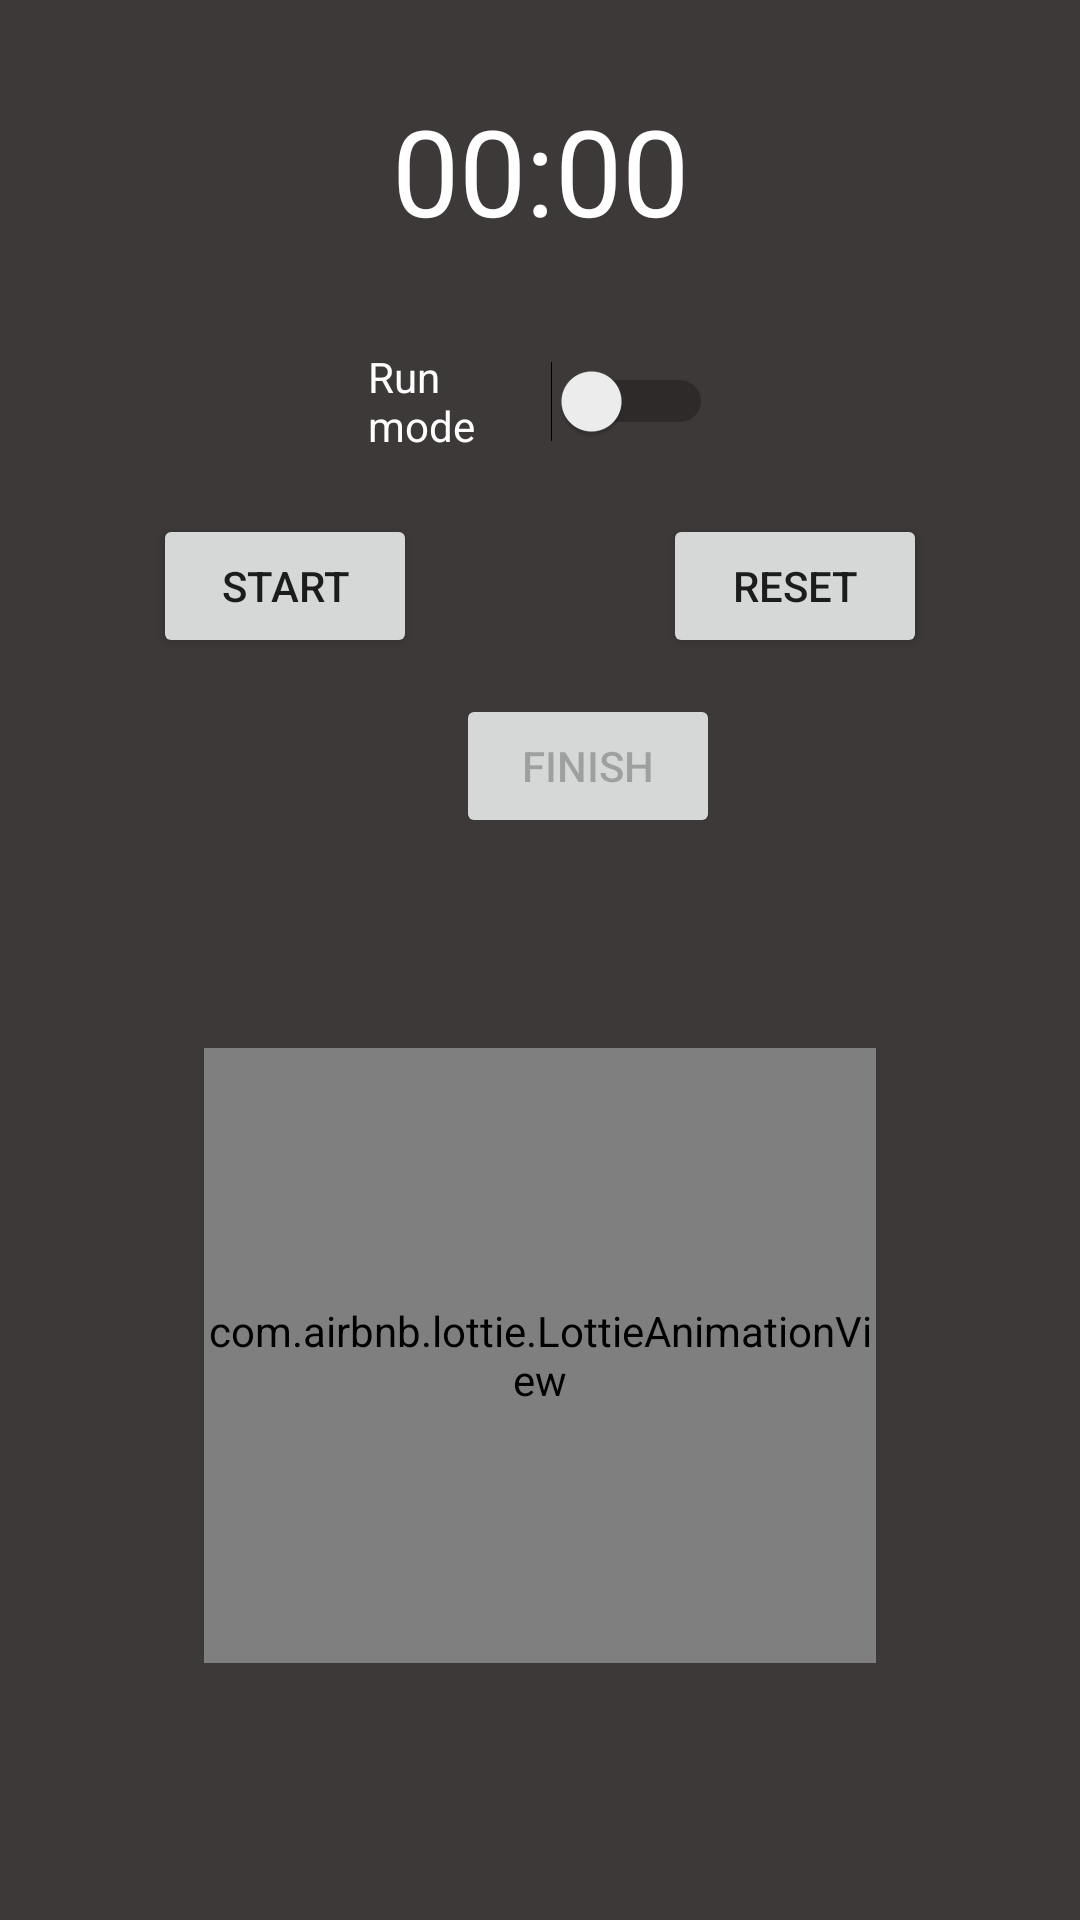

Here is an Android app screen rendered from its layout file. Give the layout XML and the strings, colors and styles it references.
<!-- AndroidManifest.xml: application theme Theme.KotlinRunTimeApp -->
<!-- res/layout/activity_cronometer.xml -->
<?xml version="1.0" encoding="utf-8"?>
<androidx.constraintlayout.widget.ConstraintLayout xmlns:android="http://schemas.android.com/apk/res/android"
    xmlns:app="http://schemas.android.com/apk/res-auto"
    xmlns:tools="http://schemas.android.com/tools"
    android:layout_width="match_parent"
    android:layout_height="match_parent"
    tools:context=".CronometerActivtiy"
    android:background="#3E3939">

    <TextView
        android:id="@+id/cronometerTimeTextView"
        android:layout_width="wrap_content"
        android:layout_height="wrap_content"
        android:layout_marginTop="30dp"
        android:gravity="center"
        android:text="0.00 m"
        android:textSize="40sp"
        android:visibility="invisible"
        app:layout_constraintEnd_toEndOf="parent"
        app:layout_constraintStart_toStartOf="parent"
        app:layout_constraintTop_toTopOf="parent"
        android:textColor="@color/white"/>

    <TextView
        android:id="@+id/cronometerAverageSpeedTextView"
        android:layout_width="190dp"
        android:layout_height="67dp"
        android:layout_marginTop="100dp"
        android:gravity="center"
        android:text="0.00 m"
        android:textSize="30sp"
        android:visibility="invisible"
        app:layout_constraintEnd_toEndOf="parent"
        app:layout_constraintHorizontal_bias="0.497"
        app:layout_constraintStart_toStartOf="parent"
        app:layout_constraintTop_toBottomOf="@+id/chronometer_finish"
        android:textColor="@color/white"/>

    <Chronometer
        android:id="@+id/chronometer"
        android:layout_width="wrap_content"
        android:layout_height="wrap_content"
        android:layout_marginTop="30dp"
        android:format="%s"
        android:text="00:00:00"
        android:textSize="40sp"
        app:layout_constraintEnd_toEndOf="parent"
        app:layout_constraintStart_toStartOf="parent"
        app:layout_constraintTop_toTopOf="parent"
        android:visibility="visible"
        android:textColor="@color/white"/>

    <Button
        android:id="@+id/chronometer_start"
        android:layout_width="wrap_content"
        android:layout_height="wrap_content"
        android:layout_marginStart="51dp"
        android:layout_marginTop="88dp"
        android:text="Start"
        android:visibility="visible"
        app:layout_constraintStart_toStartOf="parent"
        app:layout_constraintTop_toBottomOf="@+id/chronometer"
       />

    <Button
        android:id="@+id/chronometer_stop"
        android:layout_width="wrap_content"
        android:layout_height="wrap_content"
        android:layout_marginStart="51dp"
        android:layout_marginTop="88dp"
        android:text="Stop"
        android:visibility="invisible"
        app:layout_constraintStart_toStartOf="parent"
        app:layout_constraintTop_toBottomOf="@+id/chronometer"
        />

    <Button
        android:id="@+id/chronometer_reset"
        android:layout_width="wrap_content"
        android:layout_height="wrap_content"
        android:layout_marginTop="88dp"
        android:layout_marginEnd="51dp"
        android:text="Reset"
        app:layout_constraintEnd_toEndOf="parent"
        app:layout_constraintTop_toBottomOf="@+id/chronometer"
        />

    <Button
        android:id="@+id/chronometer_finish"
        android:layout_width="wrap_content"
        android:layout_height="wrap_content"
        android:layout_marginStart="152dp"
        android:layout_marginTop="12dp"
        android:layout_marginEnd="153dp"
        android:enabled="false"

        android:text="Finish"
        app:layout_constraintEnd_toEndOf="parent"
        app:layout_constraintHorizontal_bias="0.0"
        app:layout_constraintStart_toStartOf="parent"
        app:layout_constraintTop_toBottomOf="@+id/chronometer_reset"
        />

    <LinearLayout
        android:layout_width="224dp"
        android:layout_height="205dp"
        android:layout_marginTop="70dp"
        android:orientation="horizontal"

        app:layout_constraintEnd_toEndOf="parent"
        app:layout_constraintStart_toStartOf="parent"
        app:layout_constraintTop_toBottomOf="@+id/cronometerSpeedTextView">


        <com.airbnb.lottie.LottieAnimationView
            android:id="@+id/waitingAnimation"
            android:layout_width="match_parent"
            android:layout_height="match_parent"

            app:lottie_autoPlay="false"
            app:lottie_loop="true"
            app:lottie_rawRes="@raw/waiting" />
    </LinearLayout>


    <Switch
        android:id="@+id/cronometreSwitch"
        android:layout_width="115dp"
        android:layout_height="41dp"
        android:layout_marginTop="30dp"
        android:text="Run mode"
        app:layout_constraintEnd_toEndOf="parent"
        app:layout_constraintStart_toStartOf="parent"
        app:layout_constraintTop_toBottomOf="@+id/chronometer"
        android:textColor="@color/white"/>

    <TextView
        android:id="@+id/cronometerSpeedTextView"
        android:layout_width="190dp"
        android:layout_height="67dp"
        android:layout_marginTop="24dp"
        android:gravity="center"
        android:text="0.00 m"
        android:textSize="30sp"
        android:visibility="gone"
        app:layout_constraintEnd_toEndOf="parent"
        app:layout_constraintHorizontal_bias="0.497"
        app:layout_constraintStart_toStartOf="parent"
        app:layout_constraintTop_toBottomOf="@+id/chronometer_finish"
        android:textColor="@color/white"/>

    <ImageButton
        android:id="@+id/chronometer_delete"
        android:layout_width="wrap_content"
        android:layout_height="wrap_content"
        android:layout_marginTop="16dp"
        android:layout_marginEnd="16dp"
        android:backgroundTint="#3E3939"
        android:visibility="invisible"
        app:layout_constraintEnd_toEndOf="parent"
        app:layout_constraintTop_toTopOf="parent"
        app:srcCompat="@drawable/ic_baseline_delete_24" />


</androidx.constraintlayout.widget.ConstraintLayout>
<!-- resources referenced by this layout -->
<resources>
  <color name="white">#FFFFFFFF</color>
  <style name="Theme.KotlinRunTimeApp" parent="Theme.AppCompat.DayNight.DarkActionBar">
          
          <item name="colorPrimary">@color/purple_700</item>
          <item name="colorPrimaryVariant">@color/purple_700</item>
          <item name="colorOnPrimary">@color/white</item>
          
          <item name="colorSecondary">@color/teal_200</item>
          <item name="colorSecondaryVariant">@color/teal_700</item>
          <item name="colorOnSecondary">@color/black</item>
          
          <item name="android:statusBarColor">?attr/colorPrimaryVariant</item>
          
      </style>
  <color name="purple_700">#3E3939</color>
  <color name="teal_200">#FF03DAC5</color>
  <color name="teal_700">#FF018786</color>
  <color name="black">#FF000000</color>
</resources>
